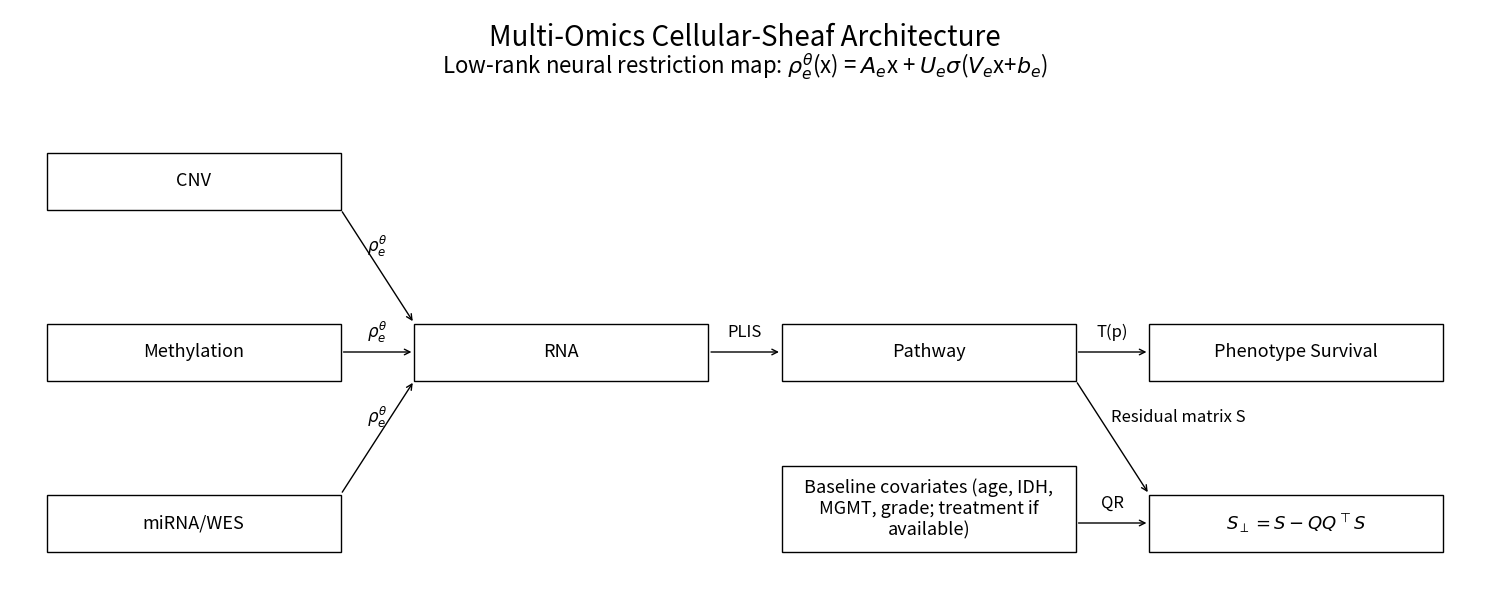

The matplotlib source for this figure:
import matplotlib.pyplot as plt
import textwrap

fig, ax = plt.subplots(figsize=(15, 6))
from matplotlib.patches import Rectangle

ax.set_xlim(0, 1)
ax.set_ylim(0, 1)
ax.set_axis_off()

def addbox(ax, x, y, width, height, text, fontsize=13, wrap_chars=None):
    box = Rectangle((x, y), width, height, fill=False, linewidth = 1, clip_on=False)
    ax.add_patch(box)
    if wrap_chars is not None:
        text = '\n'.join(textwrap.wrap(text, width=wrap_chars))
    ax.text(x + width/2, y + height/2, text, ha='center', va='center', fontsize=fontsize, transform=ax.transAxes)

def addarrow(ax, start, end, label=None, fontsize = 12, offset = 0.035, xoffset=0):
    ax.annotate("", xy=end, xytext=start, arrowprops=dict(arrowstyle="->", linewidth=1))
    x1, y1 = start
    x2, y2 = end

    ax.text((x1 + x2)/2 + xoffset, (y1 + y2)/2 + offset, label, ha='center', va='center', fontsize=fontsize, transform=ax.transAxes)


addbox(ax, 0.025, 0.65, 0.2, 0.1, 'CNV')
addbox(ax, 0.025, 0.35, 0.2, 0.1, 'Methylation')
addbox(ax, 0.025, 0.05, 0.2, 0.1, 'miRNA/WES')

addbox(ax, 0.275, 0.35, 0.2, 0.1, 'RNA')
addbox(ax, 0.525, 0.35, 0.2, 0.1, 'Pathway')
addbox(ax, 0.775, 0.35, 0.2, 0.1, 'Phenotype Survival')
addbox(ax, 0.525, 0.05, 0.2, 0.15, 'Baseline covariates (age, IDH, MGMT, grade; treatment if available)', wrap_chars=34)
addbox(ax, 0.775, 0.05, 0.2, 0.1, r'$S_{\perp} = S - QQ^{\top}S$')

addarrow(ax, (0.225, 0.65), (0.275, 0.45), r'$\rho_e^\theta$')
addarrow(ax, (0.225, 0.4), (0.275, 0.4), r'$\rho_e^\theta$')
addarrow(ax, (0.225, 0.15), (0.275, 0.35), r'$\rho_e^\theta$')

addarrow(ax, (0.475, 0.4), (0.525, 0.4), 'PLIS')

addarrow(ax, (0.725, 0.4), (0.775, 0.4), 'T(p)')

addarrow(ax, (0.725, 0.35), (0.775, 0.15), 'Residual matrix S', 12, 0.035, 0.045)

addarrow(ax, (0.725, 0.1), (0.775, 0.1), 'QR')

ax.text(0.5, 0.95, 'Multi-Omics Cellular-Sheaf Architecture', ha='center', va='center', fontsize=20, transform=ax.transAxes)
ax.text(0.5, 0.9, r'Low-rank neural restriction map: $\rho_e^\theta$(x) = $A_e$x + $U_e\sigma$($V_e$x+$b_e$)', ha='center', va='center', fontsize=16, transform=ax.transAxes)


plt.tight_layout()
plt.savefig('fig1.png', dpi=300, bbox_inches='tight')

plt.show()
